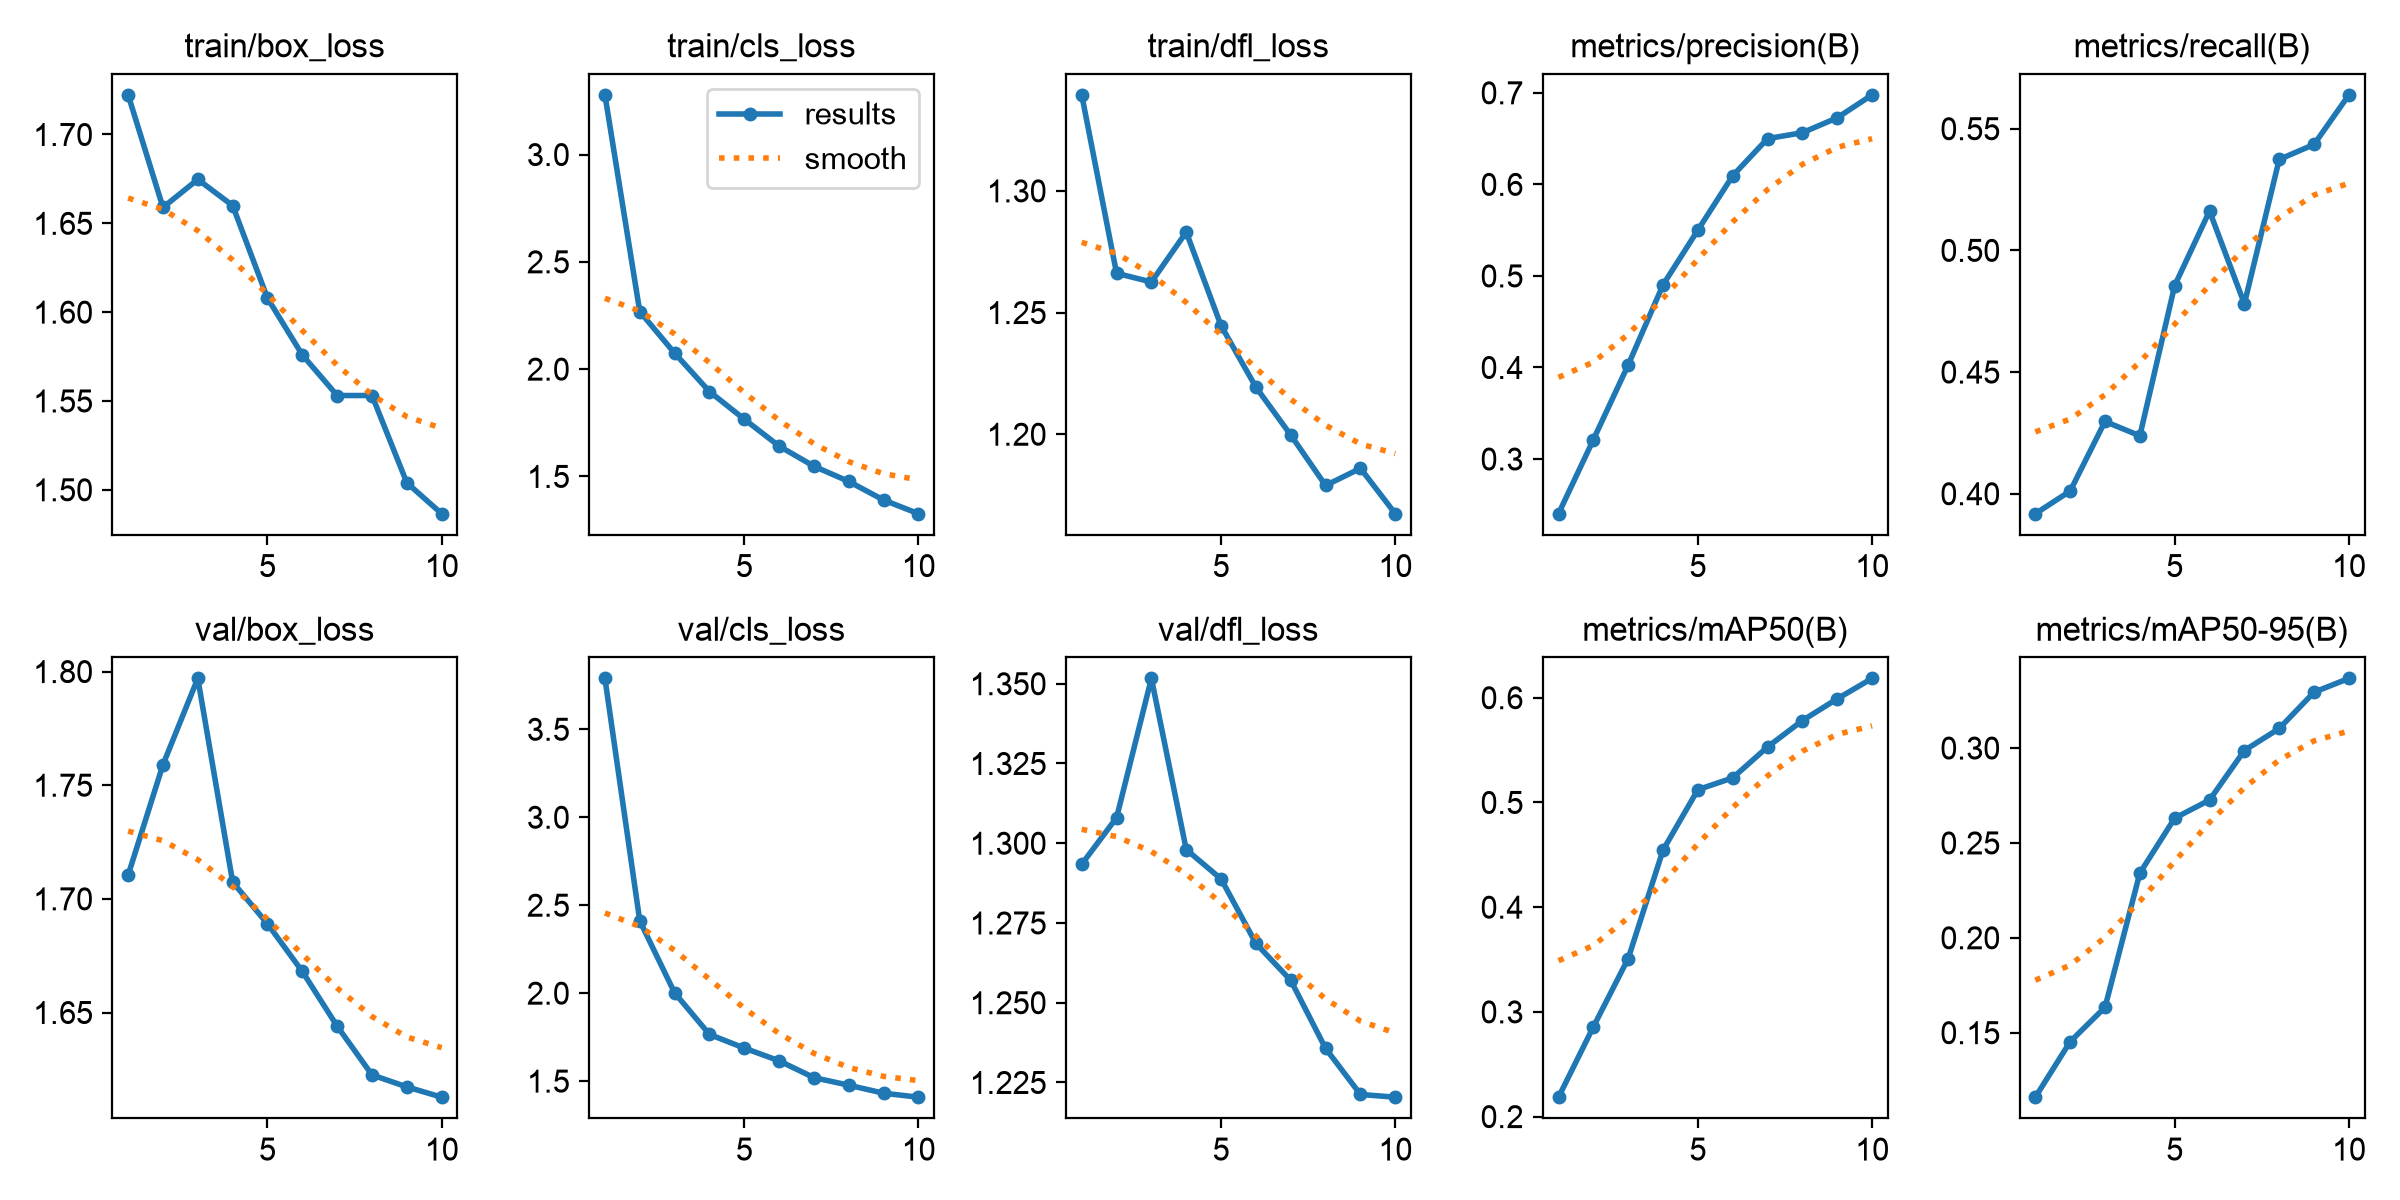

Data behind this chart, as committed beside it:
epoch, time, train/box_loss, train/cls_loss, train/dfl_loss, metrics/precision(B), metrics/recall(B), metrics/mAP50(B), metrics/mAP50-95(B), val/box_loss, val/cls_loss, val/dfl_loss, lr/pg0, lr/pg1, lr/pg2
1, 5.81, 1.722, 3.278, 1.339, 0.2403, 0.3918, 0.2185, 0.116, 1.71, 3.789, 1.293, 0.0002976, 0.0002976, 0.0002976
2, 10.89, 1.659, 2.268, 1.266, 0.3211, 0.4011, 0.2857, 0.1453, 1.759, 2.411, 1.308, 0.0005411, 0.0005411, 0.0005411
3, 15.95, 1.675, 2.075, 1.263, 0.4028, 0.4297, 0.351, 0.1634, 1.797, 2.002, 1.352, 0.0007247, 0.0007247, 0.0007247
4, 20.98, 1.66, 1.896, 1.283, 0.4903, 0.4238, 0.4546, 0.2341, 1.707, 1.766, 1.298, 0.000639, 0.000639, 0.000639
5, 26, 1.608, 1.767, 1.245, 0.5501, 0.4856, 0.5122, 0.2631, 1.689, 1.688, 1.289, 0.000549, 0.000549, 0.000549
6, 30.9, 1.576, 1.641, 1.219, 0.6095, 0.5162, 0.5235, 0.2726, 1.668, 1.615, 1.269, 0.000459, 0.000459, 0.000459
7, 35.78, 1.553, 1.547, 1.2, 0.65, 0.478, 0.5531, 0.2987, 1.644, 1.52, 1.257, 0.0003691, 0.0003691, 0.0003691
8, 40.65, 1.553, 1.477, 1.179, 0.6565, 0.5374, 0.5782, 0.3103, 1.623, 1.477, 1.236, 0.0002791, 0.0002791, 0.0002791
9, 46.77, 1.504, 1.39, 1.186, 0.6727, 0.5435, 0.599, 0.3294, 1.617, 1.431, 1.221, 0.0001891, 0.0001891, 0.0001891
10, 53.26, 1.487, 1.326, 1.167, 0.6978, 0.5639, 0.6185, 0.3367, 1.613, 1.409, 1.22, 9.9081e-05, 9.9081e-05, 9.9081e-05
